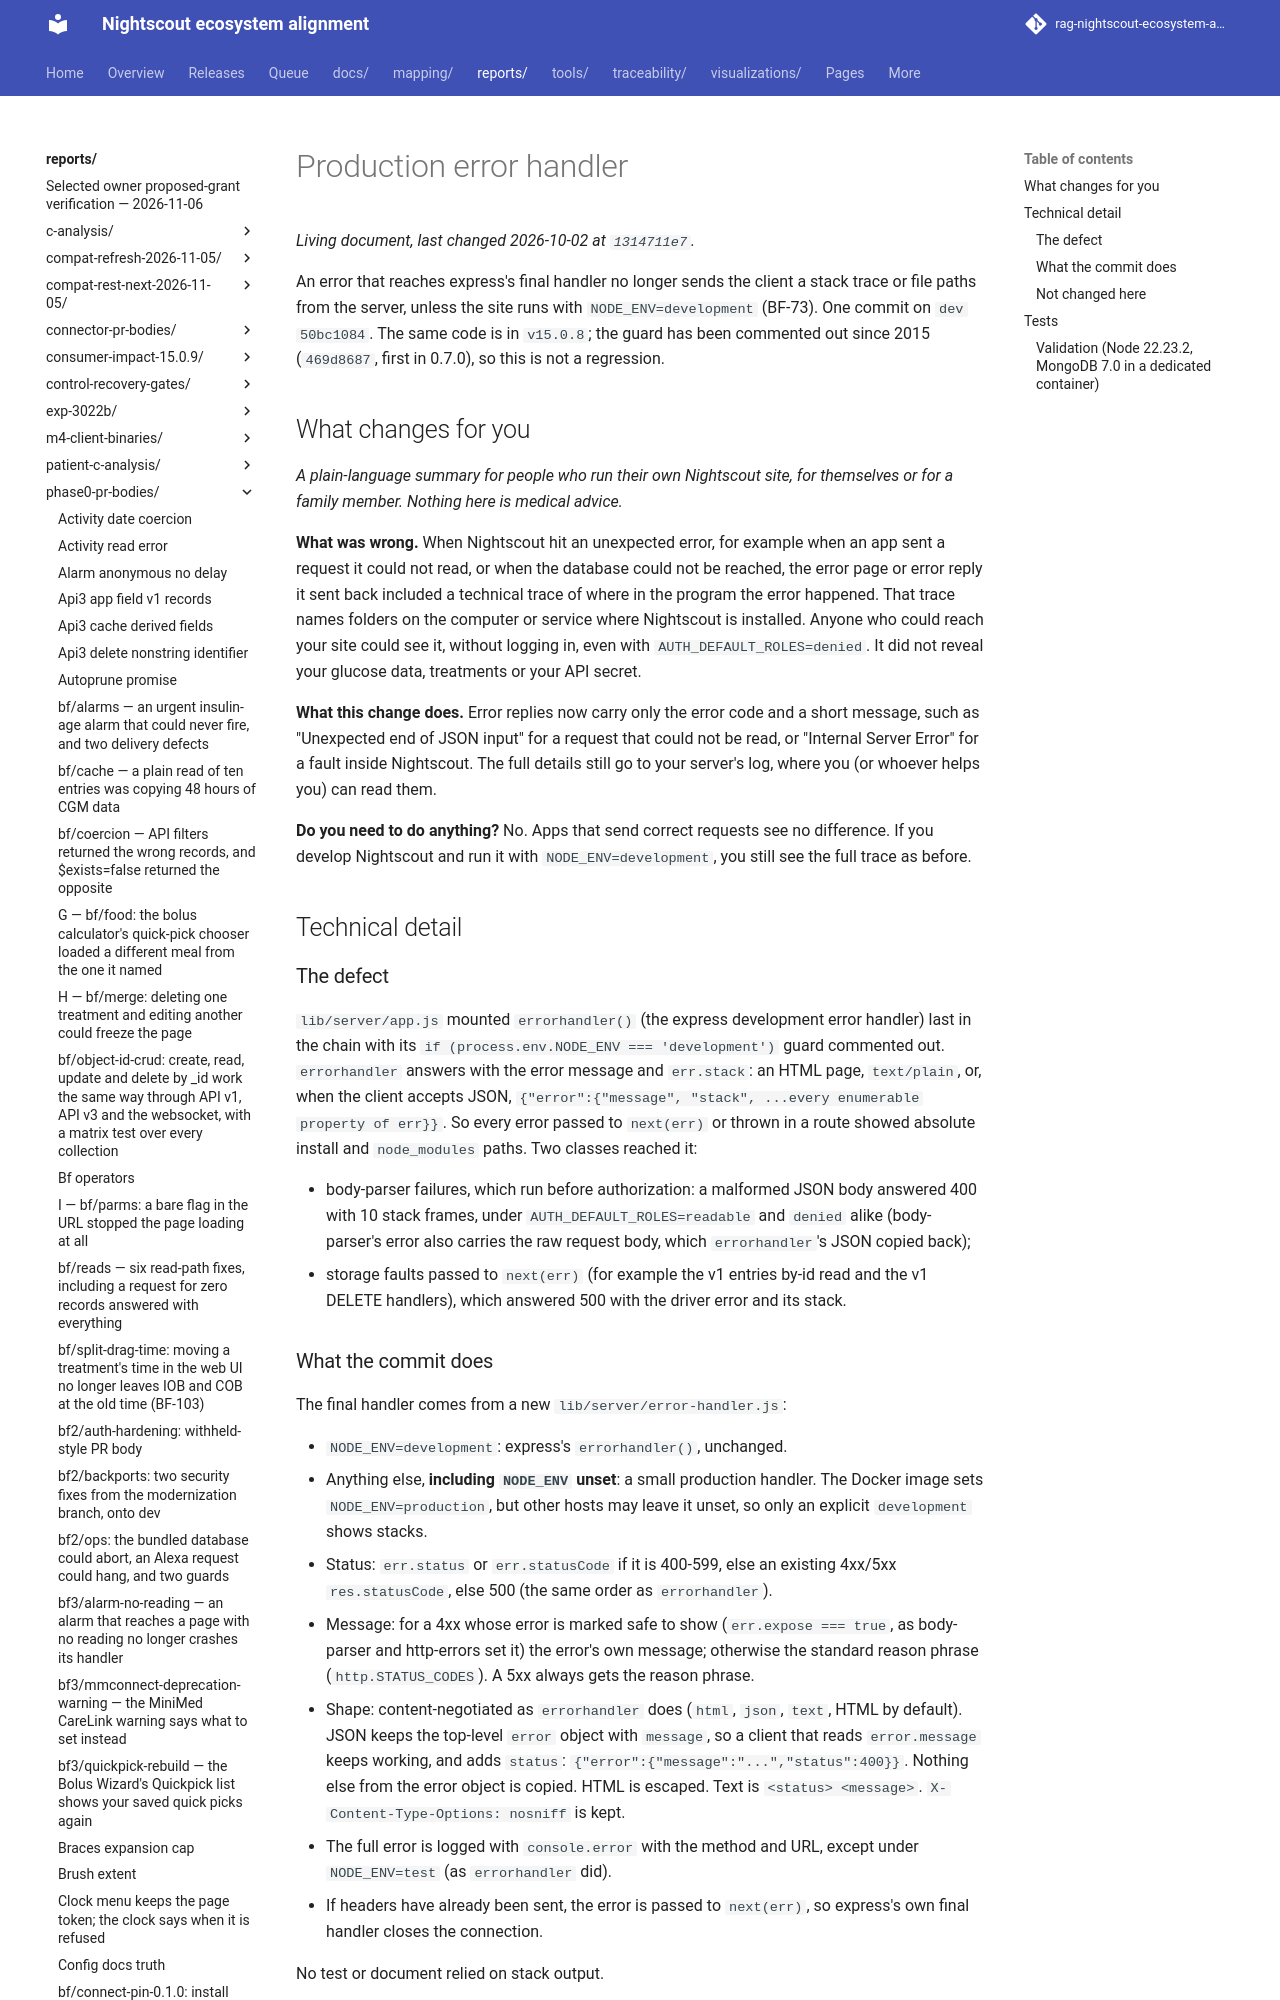

repository: bewest/rag-nightscout-ecosystem-alignment · page: reports/phase0-pr-bodies/production-error-handler.html · generator: mkdocs

<!-- Body of #8793, branch bf/production-error-handler at dc64e82d (one commit on dev 50bc1084). This comment is hidden on GitHub. -->
An error that reaches express's final handler no longer sends the client a stack trace or file paths from the server, unless the site runs with `NODE_ENV=development` (BF-73). One commit on `dev` `50bc1084`. The same code is in `v15.0.8`; the guard has been commented out since 2015 (`469d8687`, first in 0.7.0), so this is not a regression.

## What changes for you

*A plain-language summary for people who run their own Nightscout site, for themselves or for a family member. Nothing here is medical advice.*

**What was wrong.** When Nightscout hit an unexpected error, for example when an app sent a request it could not read, or when the database could not be reached, the error page or error reply it sent back included a technical trace of where in the program the error happened. That trace names folders on the computer or service where Nightscout is installed. Anyone who could reach your site could see it, without logging in, even with `AUTH_DEFAULT_ROLES=denied`. It did not reveal your glucose data, treatments or your API secret.

**What this change does.** Error replies now carry only the error code and a short message, such as "Unexpected end of JSON input" for a request that could not be read, or "Internal Server Error" for a fault inside Nightscout. The full details still go to your server's log, where you (or whoever helps you) can read them.

**Do you need to do anything?** No. Apps that send correct requests see no difference. If you develop Nightscout and run it with `NODE_ENV=development`, you still see the full trace as before.

## Technical detail

### The defect

`lib/server/app.js` mounted `errorhandler()` (the express development error handler) last in the chain with its `if (process.env.NODE_ENV === 'development')` guard commented out. `errorhandler` answers with the error message and `err.stack`: an HTML page, `text/plain`, or, when the client accepts JSON, `{"error":{"message", "stack", ...every enumerable property of err}}`. So every error passed to `next(err)` or thrown in a route showed absolute install and `node_modules` paths. Two classes reached it:

- body-parser failures, which run before authorization: a malformed JSON body answered 400 with 10 stack frames, under `AUTH_DEFAULT_ROLES=readable` and `denied` alike (body-parser's error also carries the raw request body, which `errorhandler`'s JSON copied back);
- storage faults passed to `next(err)` (for example the v1 entries by-id read and the v1 DELETE handlers), which answered 500 with the driver error and its stack.
